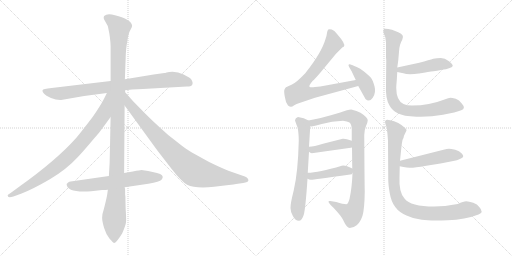
t = 0.00 s
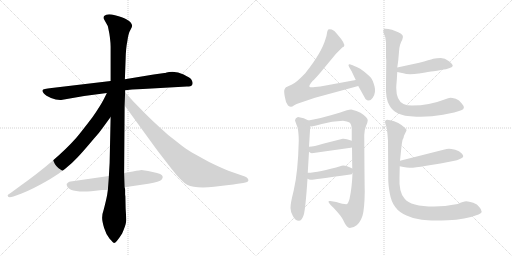
t = 2.49 s
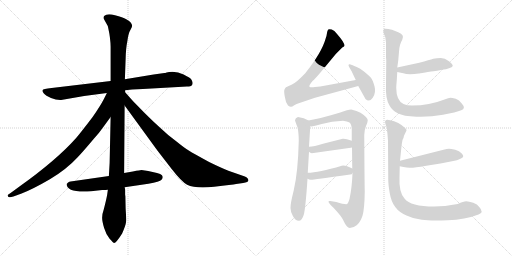
t = 4.98 s
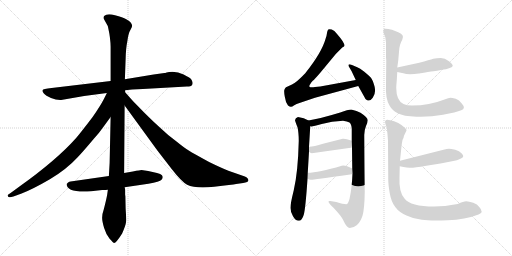
t = 7.47 s
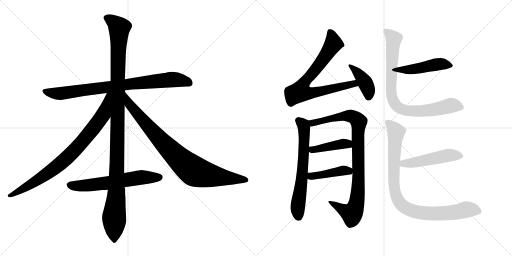
t = 9.96 s
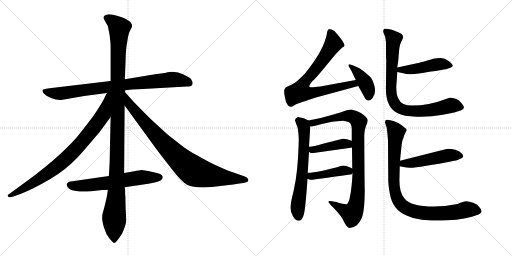
t = 12.45 s

The animated SVG that drew these frames (rendered in a browser with its animation timeline set to each time). Animation: 15 CSS @keyframes rules; one cycle of 12.45 s.

<svg version="1.1" viewBox="0 0 2048 1024" xmlns="http://www.w3.org/2000/svg">
  <g stroke="lightgray" stroke-dasharray="1,1" stroke-width="1" transform="scale(4, 4)">
    <line x1="0" y1="0" x2="256" y2="256"></line>
    <line x1="256" y1="0" x2="0" y2="256"></line>
    <line x1="128" y1="0" x2="128" y2="256"></line>
    <line x1="0" y1="128" x2="256" y2="128"></line>
    <line x1="256" y1="0" x2="512" y2="256"></line>
    <line x1="512" y1="0" x2="256" y2="256"></line>
    <line x1="384" y1="0" x2="384" y2="256"></line>
    <line x1="256" y1="128" x2="512" y2="128"></line>
  </g>
<g transform="scale(1, -1) translate(0, -850)">
   <style type="text/css">
    @keyframes keyframes0 {
      from {
       stroke: black;
       stroke-dashoffset: 844;
       stroke-width: 128;
       }
       73% {
       animation-timing-function: step-end;
       stroke: black;
       stroke-dashoffset: 0;
       stroke-width: 128;
       }
       to {
       stroke: black;
       stroke-width: 1024;
       }
       }
       #make-me-a-hanzi-animation-0 {
         animation: keyframes0 0.936849s both;
         animation-delay: 0.000000s;
         animation-timing-function: linear;
       }
    @keyframes keyframes1 {
      from {
       stroke: black;
       stroke-dashoffset: 1176;
       stroke-width: 128;
       }
       79% {
       animation-timing-function: step-end;
       stroke: black;
       stroke-dashoffset: 0;
       stroke-width: 128;
       }
       to {
       stroke: black;
       stroke-width: 1024;
       }
       }
       #make-me-a-hanzi-animation-1 {
         animation: keyframes1 1.207031s both;
         animation-delay: 0.936849s;
         animation-timing-function: linear;
       }
    @keyframes keyframes2 {
      from {
       stroke: black;
       stroke-dashoffset: 844;
       stroke-width: 128;
       }
       73% {
       animation-timing-function: step-end;
       stroke: black;
       stroke-dashoffset: 0;
       stroke-width: 128;
       }
       to {
       stroke: black;
       stroke-width: 1024;
       }
       }
       #make-me-a-hanzi-animation-2 {
         animation: keyframes2 0.936849s both;
         animation-delay: 2.143880s;
         animation-timing-function: linear;
       }
    @keyframes keyframes3 {
      from {
       stroke: black;
       stroke-dashoffset: 885;
       stroke-width: 128;
       }
       74% {
       animation-timing-function: step-end;
       stroke: black;
       stroke-dashoffset: 0;
       stroke-width: 128;
       }
       to {
       stroke: black;
       stroke-width: 1024;
       }
       }
       #make-me-a-hanzi-animation-3 {
         animation: keyframes3 0.970215s both;
         animation-delay: 3.080729s;
         animation-timing-function: linear;
       }
    @keyframes keyframes4 {
      from {
       stroke: black;
       stroke-dashoffset: 622;
       stroke-width: 128;
       }
       67% {
       animation-timing-function: step-end;
       stroke: black;
       stroke-dashoffset: 0;
       stroke-width: 128;
       }
       to {
       stroke: black;
       stroke-width: 1024;
       }
       }
       #make-me-a-hanzi-animation-4 {
         animation: keyframes4 0.756185s both;
         animation-delay: 4.050944s;
         animation-timing-function: linear;
       }
    @keyframes keyframes5 {
      from {
       stroke: black;
       stroke-dashoffset: 768;
       stroke-width: 128;
       }
       71% {
       animation-timing-function: step-end;
       stroke: black;
       stroke-dashoffset: 0;
       stroke-width: 128;
       }
       to {
       stroke: black;
       stroke-width: 1024;
       }
       }
       #make-me-a-hanzi-animation-5 {
         animation: keyframes5 0.875000s both;
         animation-delay: 4.807129s;
         animation-timing-function: linear;
       }
    @keyframes keyframes6 {
      from {
       stroke: black;
       stroke-dashoffset: 405;
       stroke-width: 128;
       }
       57% {
       animation-timing-function: step-end;
       stroke: black;
       stroke-dashoffset: 0;
       stroke-width: 128;
       }
       to {
       stroke: black;
       stroke-width: 1024;
       }
       }
       #make-me-a-hanzi-animation-6 {
         animation: keyframes6 0.579590s both;
         animation-delay: 5.682129s;
         animation-timing-function: linear;
       }
    @keyframes keyframes7 {
      from {
       stroke: black;
       stroke-dashoffset: 651;
       stroke-width: 128;
       }
       68% {
       animation-timing-function: step-end;
       stroke: black;
       stroke-dashoffset: 0;
       stroke-width: 128;
       }
       to {
       stroke: black;
       stroke-width: 1024;
       }
       }
       #make-me-a-hanzi-animation-7 {
         animation: keyframes7 0.779785s both;
         animation-delay: 6.261719s;
         animation-timing-function: linear;
       }
    @keyframes keyframes8 {
      from {
       stroke: black;
       stroke-dashoffset: 927;
       stroke-width: 128;
       }
       75% {
       animation-timing-function: step-end;
       stroke: black;
       stroke-dashoffset: 0;
       stroke-width: 128;
       }
       to {
       stroke: black;
       stroke-width: 1024;
       }
       }
       #make-me-a-hanzi-animation-8 {
         animation: keyframes8 1.004395s both;
         animation-delay: 7.041504s;
         animation-timing-function: linear;
       }
    @keyframes keyframes9 {
      from {
       stroke: black;
       stroke-dashoffset: 423;
       stroke-width: 128;
       }
       58% {
       animation-timing-function: step-end;
       stroke: black;
       stroke-dashoffset: 0;
       stroke-width: 128;
       }
       to {
       stroke: black;
       stroke-width: 1024;
       }
       }
       #make-me-a-hanzi-animation-9 {
         animation: keyframes9 0.594238s both;
         animation-delay: 8.045899s;
         animation-timing-function: linear;
       }
    @keyframes keyframes10 {
      from {
       stroke: black;
       stroke-dashoffset: 427;
       stroke-width: 128;
       }
       58% {
       animation-timing-function: step-end;
       stroke: black;
       stroke-dashoffset: 0;
       stroke-width: 128;
       }
       to {
       stroke: black;
       stroke-width: 1024;
       }
       }
       #make-me-a-hanzi-animation-10 {
         animation: keyframes10 0.597493s both;
         animation-delay: 8.640137s;
         animation-timing-function: linear;
       }
    @keyframes keyframes11 {
      from {
       stroke: black;
       stroke-dashoffset: 467;
       stroke-width: 128;
       }
       60% {
       animation-timing-function: step-end;
       stroke: black;
       stroke-dashoffset: 0;
       stroke-width: 128;
       }
       to {
       stroke: black;
       stroke-width: 1024;
       }
       }
       #make-me-a-hanzi-animation-11 {
         animation: keyframes11 0.630046s both;
         animation-delay: 9.237630s;
         animation-timing-function: linear;
       }
    @keyframes keyframes12 {
      from {
       stroke: black;
       stroke-dashoffset: 838;
       stroke-width: 128;
       }
       73% {
       animation-timing-function: step-end;
       stroke: black;
       stroke-dashoffset: 0;
       stroke-width: 128;
       }
       to {
       stroke: black;
       stroke-width: 1024;
       }
       }
       #make-me-a-hanzi-animation-12 {
         animation: keyframes12 0.931966s both;
         animation-delay: 9.867676s;
         animation-timing-function: linear;
       }
    @keyframes keyframes13 {
      from {
       stroke: black;
       stroke-dashoffset: 496;
       stroke-width: 128;
       }
       62% {
       animation-timing-function: step-end;
       stroke: black;
       stroke-dashoffset: 0;
       stroke-width: 128;
       }
       to {
       stroke: black;
       stroke-width: 1024;
       }
       }
       #make-me-a-hanzi-animation-13 {
         animation: keyframes13 0.653646s both;
         animation-delay: 10.799642s;
         animation-timing-function: linear;
       }
    @keyframes keyframes14 {
      from {
       stroke: black;
       stroke-dashoffset: 921;
       stroke-width: 128;
       }
       75% {
       animation-timing-function: step-end;
       stroke: black;
       stroke-dashoffset: 0;
       stroke-width: 128;
       }
       to {
       stroke: black;
       stroke-width: 1024;
       }
       }
       #make-me-a-hanzi-animation-14 {
         animation: keyframes14 0.999512s both;
         animation-delay: 11.453288s;
         animation-timing-function: linear;
       }
</style>
<path d="M 747.5 504.0 Q 764.5 504.0 767.5 509.0 Q 770.5 514.0 770.5 518.5 Q 770.5 523.0 766.5 530.5 Q 762.5 538.0 734.5 552.0 Q 706.5 566.0 676.5 562.0 L 666.5 560.0 Q 660.5 558.0 657.5 558.0 L 614.5 552.0 L 499.5 533.0 L 442.5 526.0 L 206.5 498.0 Q 171.5 494.0 170.0 489.5 Q 168.5 485.0 175.5 476.5 Q 182.5 468.0 204.0 458.5 Q 225.5 449.0 244.5 450.0 L 336.5 466.0 L 427.5 478.0 L 500.5 489.0 L 528.5 492.0 L 571.5 494.0 L 747.5 504.0 Z" fill="lightgray"></path> 
<path d="M 499.5 533.0 L 502.5 614.0 Q 503.5 658.0 509.5 686.0 Q 513.5 717.0 521.0 729.5 Q 528.5 742.0 528.5 747.0 Q 528.5 752.0 523.5 759.5 Q 518.5 767.0 505.0 773.5 Q 491.5 780.0 460.0 789.0 Q 428.5 798.0 416.5 786.0 Q 413.5 782.0 415.5 774.0 L 425.5 756.0 Q 431.5 747.0 432.5 740.0 L 437.5 715.0 L 439.5 701.0 Q 442.5 676.0 442.5 664.0 L 442.5 526.0 L 442.5 382.0 L 438.5 198.0 L 435.5 146.0 L 431.5 91.0 L 428.5 70.0 Q 424.5 49.0 415.5 14.0 Q 408.5 -6.0 408.5 -20.5 Q 408.5 -35.0 416.5 -61.5 Q 424.5 -88.0 438.5 -105.0 Q 453.5 -122.0 456.5 -122.0 Q 464.5 -122.0 488.5 -84.0 Q 502.5 -51.0 504.0 -38.5 Q 505.5 -26.0 502.5 16.0 L 501.5 65.0 L 500.5 71.0 L 500.5 90.0 Q 500.5 95.0 498.5 101.0 L 496.5 158.0 L 498.5 428.0 L 500.5 481.0 L 500.5 489.0 L 499.5 533.0 Z" fill="lightgray"></path> 
<path d="M 427.5 478.0 L 414.5 452.0 Q 400.5 425.0 370.5 382.0 Q 322.5 319.0 304.5 298.0 Q 225.5 209.0 76.5 103.0 L 46.5 81.0 Q 30.5 71.0 30.5 68.0 Q 30.5 56.0 53.5 64.0 L 86.5 76.0 Q 132.5 94.0 199.5 133.0 Q 265.5 172.0 311.5 222.0 Q 332.5 244.0 374.5 294.0 Q 397.5 319.0 412.5 341.0 L 442.5 382.0 C 523.5 493.0 440.5 505.0 427.5 478.0 Z" fill="lightgray"></path> 
<path d="M 498.5 428.0 L 629.5 248.0 L 687.5 173.0 Q 726.5 123.0 748.5 111.0 Q 781.5 95.0 856.5 103.0 Q 930.5 111.0 944.5 114.0 L 972.5 118.0 Q 993.5 121.0 993.5 128.0 Q 993.5 138.0 979.5 144.0 L 913.5 167.0 Q 881.5 180.0 836.5 202.0 Q 772.5 237.0 756.5 247.0 Q 740.5 256.0 703.5 286.0 Q 669.5 311.0 639.5 340.0 Q 612.5 364.0 579.5 397.0 L 532.5 445.0 L 500.5 481.0 C 480.5 503.0 480.5 452.0 498.5 428.0 Z" fill="lightgray"></path> 
<path d="M 435.5 146.0 L 282.5 124.0 Q 277.5 124.0 272.5 120.0 Q 267.5 116.0 266.5 114.0 Q 266.5 78.0 364.5 85.0 L 408.5 90.0 Q 424.5 90.0 431.5 91.0 L 498.5 101.0 L 593.5 115.0 Q 639.5 124.0 646.0 131.0 Q 652.5 138.0 650.5 144.0 Q 650.5 155.0 610.5 162.5 Q 570.5 170.0 566.0 170.0 Q 561.5 170.0 531.5 164.0 L 496.5 158.0 L 435.5 146.0 Z" fill="lightgray"></path> 
<path d="M 1423.0 530.0 L 1281.0 504.0 L 1260.0 502.0 Q 1242.0 499.0 1238.0 503.0 Q 1234.0 507.0 1251.0 527.0 Q 1257.0 531.0 1281.0 559.0 L 1344.0 635.0 L 1369.0 660.0 L 1376.0 664.0 Q 1384.0 673.0 1349.0 713.0 Q 1337.0 729.0 1327.0 732.0 Q 1316.0 735.0 1313.0 732.0 Q 1309.0 728.0 1308.0 718.0 Q 1307.0 708.0 1302.0 694.0 Q 1287.0 640.0 1221.0 557.0 Q 1187.0 521.0 1168.0 512.0 L 1144.0 501.0 Q 1140.0 498.0 1138.0 492.0 Q 1135.0 486.0 1139.0 464.0 Q 1142.0 441.0 1152.0 428.0 Q 1159.0 423.0 1163.0 423.0 Q 1167.0 422.0 1177.0 429.0 Q 1187.0 435.0 1195.0 437.0 L 1260.0 459.0 L 1433.0 506.0 C 1462.0 514.0 1453.0 535.0 1423.0 530.0 Z" fill="lightgray"></path> 
<path d="M 1406.0 566.0 L 1423.0 530.0 L 1433.0 506.0 L 1462.0 454.0 Q 1477.0 439.0 1491.0 459.0 Q 1505.0 479.0 1498.0 505.0 Q 1491.0 531.0 1482.0 541.0 Q 1473.0 550.0 1456.0 564.0 Q 1439.0 577.0 1429.0 581.0 L 1408.0 590.0 Q 1398.0 594.0 1395.0 592.0 Q 1392.0 589.0 1397.0 581.0 L 1406.0 566.0 Z" fill="lightgray"></path> 
<path d="M 1192.0 382.0 Q 1181.0 379.0 1180.0 369.0 Q 1182.0 361.0 1190.0 341.0 Q 1195.0 320.0 1195.0 286.0 Q 1192.0 161.0 1175.0 89.0 Q 1161.0 33.0 1162.0 18.0 Q 1162.0 2.0 1172.0 -15.0 Q 1182.0 -33.0 1195.0 -33.0 Q 1208.0 -33.0 1215.0 -9.0 Q 1222.0 14.0 1230.0 135.0 L 1231.0 159.0 L 1236.0 243.0 L 1236.0 263.0 L 1241.0 345.0 C 1242.0 364.0 1242.0 364.0 1234.0 368.0 Q 1217.0 379.0 1192.0 382.0 Z" fill="lightgray"></path> 
<path d="M 1410.0 158.0 Q 1408.0 100.0 1398.0 54.0 Q 1392.0 33.0 1385.0 33.0 Q 1373.0 33.0 1345.0 42.0 L 1321.0 46.0 Q 1301.0 50.0 1335.0 18.0 Q 1370.0 -19.0 1376.0 -37.0 Q 1387.0 -61.0 1399.0 -62.0 Q 1414.0 -62.0 1428.0 -50.0 Q 1441.0 -39.0 1450.0 -13.0 Q 1458.0 13.0 1459.0 84.0 Q 1458.0 121.0 1457.0 310.0 Q 1457.0 329.0 1464.0 346.0 Q 1471.0 362.0 1471.0 369.0 Q 1471.0 380.0 1442.0 399.0 Q 1428.0 407.0 1405.0 412.0 Q 1392.0 412.0 1361.0 400.0 Q 1279.0 375.0 1234.0 368.0 C 1204.0 363.0 1211.0 342.0 1241.0 345.0 Q 1247.0 342.0 1287.0 354.0 Q 1327.0 365.0 1372.0 367.0 Q 1389.0 365.0 1398.0 360.0 Q 1406.0 354.0 1407.0 334.0 L 1407.0 287.0 L 1408.0 261.0 L 1409.0 176.0 L 1410.0 158.0 Z" fill="lightgray"></path> 
<path d="M 1247.0 237.0 L 1403.0 259.0 Q 1406.0 259.0 1408.0 261.0 C 1436.0 272.0 1435.0 277.0 1407.0 287.0 Q 1383.0 296.0 1371.0 295.0 L 1292.0 275.0 Q 1256.0 264.0 1236.0 263.0 C 1213.0 261.0 1213.0 261.0 1236.0 243.0 Q 1241.0 238.0 1247.0 237.0 Z" fill="lightgray"></path> 
<path d="M 1230.0 135.0 Q 1238.0 130.0 1245.0 131.0 Q 1251.0 131.0 1401.0 152.0 Q 1408.0 152.0 1410.0 158.0 C 1420.0 171.0 1420.0 171.0 1409.0 176.0 Q 1380.0 191.0 1367.0 187.0 Q 1273.0 159.0 1231.0 159.0 C 1201.0 158.0 1203.0 149.0 1230.0 135.0 Z" fill="lightgray"></path> 
<path d="M 1677.0 599.0 L 1589.0 580.0 C 1560.0 574.0 1560.0 568.0 1589.0 562.0 L 1613.0 557.0 Q 1633.0 549.0 1676.0 556.0 Q 1718.0 563.0 1734.0 565.0 Q 1750.0 567.0 1759.0 569.0 L 1775.0 572.0 Q 1782.0 572.0 1796.0 577.0 Q 1809.0 581.0 1811.0 586.0 Q 1812.0 592.0 1796.0 605.0 Q 1779.0 618.0 1763.0 618.0 Q 1747.0 618.0 1733.0 615.0 Q 1719.0 611.0 1677.0 599.0 Z" fill="lightgray"></path> 
<path d="M 1589.0 580.0 L 1593.0 608.0 L 1596.0 643.0 Q 1597.0 671.0 1609.0 691.0 Q 1620.0 711.0 1593.0 721.0 L 1568.0 731.0 Q 1541.0 738.0 1536.0 734.0 Q 1531.0 729.0 1534.0 719.0 L 1541.0 702.0 L 1544.0 680.0 L 1544.0 620.0 Q 1545.0 612.0 1545.0 606.0 L 1544.0 512.0 Q 1541.0 456.0 1558.0 428.0 Q 1568.0 409.0 1591.0 397.0 Q 1613.0 385.0 1666.0 383.0 Q 1719.0 381.0 1772.0 391.0 Q 1825.0 401.0 1845.0 409.0 Q 1865.0 416.0 1847.0 436.0 Q 1837.0 450.0 1823.0 455.0 Q 1808.0 459.0 1802.0 459.0 Q 1795.0 459.0 1778.0 452.0 Q 1717.0 428.0 1648.0 428.0 Q 1628.0 428.0 1614.0 434.0 Q 1585.0 448.0 1585.0 498.0 Q 1585.0 506.0 1587.0 528.0 L 1589.0 562.0 L 1589.0 580.0 Z" fill="lightgray"></path> 
<path d="M 1599.0 185.0 L 1614.0 182.0 Q 1626.0 179.0 1639.0 179.0 Q 1652.0 178.0 1705.0 187.0 L 1762.0 196.0 L 1813.0 206.0 Q 1827.0 208.0 1844.0 216.0 Q 1861.0 223.0 1846.0 237.0 Q 1838.0 246.0 1821.0 251.0 Q 1803.0 255.0 1796.0 255.0 Q 1788.0 255.0 1774.0 251.0 L 1600.0 207.0 C 1571.0 200.0 1570.0 191.0 1599.0 185.0 Z" fill="lightgray"></path> 
<path d="M 1831.0 34.0 Q 1777.0 24.0 1737.0 24.0 Q 1642.0 24.0 1618.0 56.0 Q 1595.0 81.0 1598.0 141.0 L 1599.0 185.0 L 1600.0 207.0 L 1606.0 265.0 Q 1608.0 281.0 1610.0 290.0 Q 1615.0 299.0 1616.0 307.0 L 1626.0 328.0 Q 1628.0 333.0 1618.0 340.0 Q 1609.0 349.0 1593.0 358.0 Q 1576.0 366.0 1561.0 369.0 Q 1547.0 374.0 1543.0 369.0 Q 1538.0 365.0 1541.0 357.0 Q 1543.0 349.0 1546.0 342.0 Q 1548.0 335.0 1550.0 312.0 L 1552.0 287.0 L 1553.0 131.0 Q 1553.0 111.0 1559.0 77.0 Q 1565.0 42.0 1581.0 22.0 Q 1596.0 1.0 1626.0 -12.0 Q 1652.0 -25.0 1687.0 -29.0 Q 1721.0 -34.0 1791.0 -31.0 Q 1860.0 -29.0 1914.0 -8.0 Q 1937.0 1.0 1917.0 22.0 Q 1910.0 33.0 1893.0 39.0 Q 1875.0 44.0 1865.0 45.0 Q 1854.0 45.0 1831.0 34.0 Z" fill="lightgray"></path> 
      <clipPath id="make-me-a-hanzi-clip-0">
      <path d="M 747.5 504.0 Q 764.5 504.0 767.5 509.0 Q 770.5 514.0 770.5 518.5 Q 770.5 523.0 766.5 530.5 Q 762.5 538.0 734.5 552.0 Q 706.5 566.0 676.5 562.0 L 666.5 560.0 Q 660.5 558.0 657.5 558.0 L 614.5 552.0 L 499.5 533.0 L 442.5 526.0 L 206.5 498.0 Q 171.5 494.0 170.0 489.5 Q 168.5 485.0 175.5 476.5 Q 182.5 468.0 204.0 458.5 Q 225.5 449.0 244.5 450.0 L 336.5 466.0 L 427.5 478.0 L 500.5 489.0 L 528.5 492.0 L 571.5 494.0 L 747.5 504.0 Z" fill="lightgray"></path>
      </clipPath>
      <path clip-path="url(#make-me-a-hanzi-clip-0)" d="M 176.5 485.0 L 239.5 476.0 L 685.5 532.0 L 731.5 528.0 L 758.5 517.0 " fill="none" id="make-me-a-hanzi-animation-0" stroke-dasharray="716 1432" stroke-linecap="round"></path>

      <clipPath id="make-me-a-hanzi-clip-1">
      <path d="M 499.5 533.0 L 502.5 614.0 Q 503.5 658.0 509.5 686.0 Q 513.5 717.0 521.0 729.5 Q 528.5 742.0 528.5 747.0 Q 528.5 752.0 523.5 759.5 Q 518.5 767.0 505.0 773.5 Q 491.5 780.0 460.0 789.0 Q 428.5 798.0 416.5 786.0 Q 413.5 782.0 415.5 774.0 L 425.5 756.0 Q 431.5 747.0 432.5 740.0 L 437.5 715.0 L 439.5 701.0 Q 442.5 676.0 442.5 664.0 L 442.5 526.0 L 442.5 382.0 L 438.5 198.0 L 435.5 146.0 L 431.5 91.0 L 428.5 70.0 Q 424.5 49.0 415.5 14.0 Q 408.5 -6.0 408.5 -20.5 Q 408.5 -35.0 416.5 -61.5 Q 424.5 -88.0 438.5 -105.0 Q 453.5 -122.0 456.5 -122.0 Q 464.5 -122.0 488.5 -84.0 Q 502.5 -51.0 504.0 -38.5 Q 505.5 -26.0 502.5 16.0 L 501.5 65.0 L 500.5 71.0 L 500.5 90.0 Q 500.5 95.0 498.5 101.0 L 496.5 158.0 L 498.5 428.0 L 500.5 481.0 L 500.5 489.0 L 499.5 533.0 Z" fill="lightgray"></path>
      </clipPath>
      <path clip-path="url(#make-me-a-hanzi-clip-1)" d="M 427.5 779.0 L 446.5 769.0 L 477.5 738.0 L 465.5 76.0 L 456.5 -14.0 L 456.5 -116.0 " fill="none" id="make-me-a-hanzi-animation-1" stroke-dasharray="1048 2096" stroke-linecap="round"></path>

      <clipPath id="make-me-a-hanzi-clip-2">
      <path d="M 427.5 478.0 L 414.5 452.0 Q 400.5 425.0 370.5 382.0 Q 322.5 319.0 304.5 298.0 Q 225.5 209.0 76.5 103.0 L 46.5 81.0 Q 30.5 71.0 30.5 68.0 Q 30.5 56.0 53.5 64.0 L 86.5 76.0 Q 132.5 94.0 199.5 133.0 Q 265.5 172.0 311.5 222.0 Q 332.5 244.0 374.5 294.0 Q 397.5 319.0 412.5 341.0 L 442.5 382.0 C 523.5 493.0 440.5 505.0 427.5 478.0 Z" fill="lightgray"></path>
      </clipPath>
      <path clip-path="url(#make-me-a-hanzi-clip-2)" d="M 435.5 473.0 L 413.5 392.0 L 334.5 289.0 L 283.5 234.0 L 179.5 148.0 L 36.5 67.0 " fill="none" id="make-me-a-hanzi-animation-2" stroke-dasharray="716 1432" stroke-linecap="round"></path>

      <clipPath id="make-me-a-hanzi-clip-3">
      <path d="M 498.5 428.0 L 629.5 248.0 L 687.5 173.0 Q 726.5 123.0 748.5 111.0 Q 781.5 95.0 856.5 103.0 Q 930.5 111.0 944.5 114.0 L 972.5 118.0 Q 993.5 121.0 993.5 128.0 Q 993.5 138.0 979.5 144.0 L 913.5 167.0 Q 881.5 180.0 836.5 202.0 Q 772.5 237.0 756.5 247.0 Q 740.5 256.0 703.5 286.0 Q 669.5 311.0 639.5 340.0 Q 612.5 364.0 579.5 397.0 L 532.5 445.0 L 500.5 481.0 C 480.5 503.0 480.5 452.0 498.5 428.0 Z" fill="lightgray"></path>
      </clipPath>
      <path clip-path="url(#make-me-a-hanzi-clip-3)" d="M 502.5 474.0 L 517.5 432.0 L 600.5 335.0 L 721.5 209.0 L 768.5 171.0 L 823.5 151.0 L 985.5 130.0 " fill="none" id="make-me-a-hanzi-animation-3" stroke-dasharray="757 1514" stroke-linecap="round"></path>

      <clipPath id="make-me-a-hanzi-clip-4">
      <path d="M 435.5 146.0 L 282.5 124.0 Q 277.5 124.0 272.5 120.0 Q 267.5 116.0 266.5 114.0 Q 266.5 78.0 364.5 85.0 L 408.5 90.0 Q 424.5 90.0 431.5 91.0 L 498.5 101.0 L 593.5 115.0 Q 639.5 124.0 646.0 131.0 Q 652.5 138.0 650.5 144.0 Q 650.5 155.0 610.5 162.5 Q 570.5 170.0 566.0 170.0 Q 561.5 170.0 531.5 164.0 L 496.5 158.0 L 435.5 146.0 Z" fill="lightgray"></path>
      </clipPath>
      <path clip-path="url(#make-me-a-hanzi-clip-4)" d="M 275.5 111.0 L 350.5 107.0 L 559.5 140.0 L 638.5 141.0 " fill="none" id="make-me-a-hanzi-animation-4" stroke-dasharray="494 988" stroke-linecap="round"></path>

      <clipPath id="make-me-a-hanzi-clip-5">
      <path d="M 1423.0 530.0 L 1281.0 504.0 L 1260.0 502.0 Q 1242.0 499.0 1238.0 503.0 Q 1234.0 507.0 1251.0 527.0 Q 1257.0 531.0 1281.0 559.0 L 1344.0 635.0 L 1369.0 660.0 L 1376.0 664.0 Q 1384.0 673.0 1349.0 713.0 Q 1337.0 729.0 1327.0 732.0 Q 1316.0 735.0 1313.0 732.0 Q 1309.0 728.0 1308.0 718.0 Q 1307.0 708.0 1302.0 694.0 Q 1287.0 640.0 1221.0 557.0 Q 1187.0 521.0 1168.0 512.0 L 1144.0 501.0 Q 1140.0 498.0 1138.0 492.0 Q 1135.0 486.0 1139.0 464.0 Q 1142.0 441.0 1152.0 428.0 Q 1159.0 423.0 1163.0 423.0 Q 1167.0 422.0 1177.0 429.0 Q 1187.0 435.0 1195.0 437.0 L 1260.0 459.0 L 1433.0 506.0 C 1462.0 514.0 1453.0 535.0 1423.0 530.0 Z" fill="lightgray"></path>
      </clipPath>
      <path clip-path="url(#make-me-a-hanzi-clip-5)" d="M 1320.0 722.0 L 1328.0 706.0 L 1332.0 672.0 L 1268.0 579.0 L 1218.0 522.0 L 1201.0 483.0 L 1246.0 478.0 L 1415.0 515.0 L 1424.0 509.0 " fill="none" id="make-me-a-hanzi-animation-5" stroke-dasharray="640 1280" stroke-linecap="round"></path>

      <clipPath id="make-me-a-hanzi-clip-6">
      <path d="M 1406.0 566.0 L 1423.0 530.0 L 1433.0 506.0 L 1462.0 454.0 Q 1477.0 439.0 1491.0 459.0 Q 1505.0 479.0 1498.0 505.0 Q 1491.0 531.0 1482.0 541.0 Q 1473.0 550.0 1456.0 564.0 Q 1439.0 577.0 1429.0 581.0 L 1408.0 590.0 Q 1398.0 594.0 1395.0 592.0 Q 1392.0 589.0 1397.0 581.0 L 1406.0 566.0 Z" fill="lightgray"></path>
      </clipPath>
      <path clip-path="url(#make-me-a-hanzi-clip-6)" d="M 1401.0 587.0 L 1437.0 553.0 L 1460.0 520.0 L 1473.0 493.0 L 1475.0 464.0 " fill="none" id="make-me-a-hanzi-animation-6" stroke-dasharray="277 554" stroke-linecap="round"></path>

      <clipPath id="make-me-a-hanzi-clip-7">
      <path d="M 1192.0 382.0 Q 1181.0 379.0 1180.0 369.0 Q 1182.0 361.0 1190.0 341.0 Q 1195.0 320.0 1195.0 286.0 Q 1192.0 161.0 1175.0 89.0 Q 1161.0 33.0 1162.0 18.0 Q 1162.0 2.0 1172.0 -15.0 Q 1182.0 -33.0 1195.0 -33.0 Q 1208.0 -33.0 1215.0 -9.0 Q 1222.0 14.0 1230.0 135.0 L 1231.0 159.0 L 1236.0 243.0 L 1236.0 263.0 L 1241.0 345.0 C 1242.0 364.0 1242.0 364.0 1234.0 368.0 Q 1217.0 379.0 1192.0 382.0 Z" fill="lightgray"></path>
      </clipPath>
      <path clip-path="url(#make-me-a-hanzi-clip-7)" d="M 1194.0 368.0 L 1215.0 344.0 L 1217.0 285.0 L 1207.0 125.0 L 1191.0 27.0 L 1194.0 -17.0 " fill="none" id="make-me-a-hanzi-animation-7" stroke-dasharray="523 1046" stroke-linecap="round"></path>

      <clipPath id="make-me-a-hanzi-clip-8">
      <path d="M 1410.0 158.0 Q 1408.0 100.0 1398.0 54.0 Q 1392.0 33.0 1385.0 33.0 Q 1373.0 33.0 1345.0 42.0 L 1321.0 46.0 Q 1301.0 50.0 1335.0 18.0 Q 1370.0 -19.0 1376.0 -37.0 Q 1387.0 -61.0 1399.0 -62.0 Q 1414.0 -62.0 1428.0 -50.0 Q 1441.0 -39.0 1450.0 -13.0 Q 1458.0 13.0 1459.0 84.0 Q 1458.0 121.0 1457.0 310.0 Q 1457.0 329.0 1464.0 346.0 Q 1471.0 362.0 1471.0 369.0 Q 1471.0 380.0 1442.0 399.0 Q 1428.0 407.0 1405.0 412.0 Q 1392.0 412.0 1361.0 400.0 Q 1279.0 375.0 1234.0 368.0 C 1204.0 363.0 1211.0 342.0 1241.0 345.0 Q 1247.0 342.0 1287.0 354.0 Q 1327.0 365.0 1372.0 367.0 Q 1389.0 365.0 1398.0 360.0 Q 1406.0 354.0 1407.0 334.0 L 1407.0 287.0 L 1408.0 261.0 L 1409.0 176.0 L 1410.0 158.0 Z" fill="lightgray"></path>
      </clipPath>
      <path clip-path="url(#make-me-a-hanzi-clip-8)" d="M 1240.0 364.0 L 1254.0 358.0 L 1273.0 360.0 L 1338.0 380.0 L 1393.0 387.0 L 1417.0 381.0 L 1435.0 363.0 L 1433.0 109.0 L 1420.0 16.0 L 1408.0 -4.0 L 1325.0 34.0 " fill="none" id="make-me-a-hanzi-animation-8" stroke-dasharray="799 1598" stroke-linecap="round"></path>

      <clipPath id="make-me-a-hanzi-clip-9">
      <path d="M 1247.0 237.0 L 1403.0 259.0 Q 1406.0 259.0 1408.0 261.0 C 1436.0 272.0 1435.0 277.0 1407.0 287.0 Q 1383.0 296.0 1371.0 295.0 L 1292.0 275.0 Q 1256.0 264.0 1236.0 263.0 C 1213.0 261.0 1213.0 261.0 1236.0 243.0 Q 1241.0 238.0 1247.0 237.0 Z" fill="lightgray"></path>
      </clipPath>
      <path clip-path="url(#make-me-a-hanzi-clip-9)" d="M 1242.0 258.0 L 1250.0 251.0 L 1369.0 275.0 L 1403.0 267.0 " fill="none" id="make-me-a-hanzi-animation-9" stroke-dasharray="295 590" stroke-linecap="round"></path>

      <clipPath id="make-me-a-hanzi-clip-10">
      <path d="M 1230.0 135.0 Q 1238.0 130.0 1245.0 131.0 Q 1251.0 131.0 1401.0 152.0 Q 1408.0 152.0 1410.0 158.0 C 1420.0 171.0 1420.0 171.0 1409.0 176.0 Q 1380.0 191.0 1367.0 187.0 Q 1273.0 159.0 1231.0 159.0 C 1201.0 158.0 1203.0 149.0 1230.0 135.0 Z" fill="lightgray"></path>
      </clipPath>
      <path clip-path="url(#make-me-a-hanzi-clip-10)" d="M 1236.0 153.0 L 1245.0 145.0 L 1373.0 168.0 L 1401.0 162.0 " fill="none" id="make-me-a-hanzi-animation-10" stroke-dasharray="299 598" stroke-linecap="round"></path>

      <clipPath id="make-me-a-hanzi-clip-11">
      <path d="M 1677.0 599.0 L 1589.0 580.0 C 1560.0 574.0 1560.0 568.0 1589.0 562.0 L 1613.0 557.0 Q 1633.0 549.0 1676.0 556.0 Q 1718.0 563.0 1734.0 565.0 Q 1750.0 567.0 1759.0 569.0 L 1775.0 572.0 Q 1782.0 572.0 1796.0 577.0 Q 1809.0 581.0 1811.0 586.0 Q 1812.0 592.0 1796.0 605.0 Q 1779.0 618.0 1763.0 618.0 Q 1747.0 618.0 1733.0 615.0 Q 1719.0 611.0 1677.0 599.0 Z" fill="lightgray"></path>
      </clipPath>
      <path clip-path="url(#make-me-a-hanzi-clip-11)" d="M 1596.0 567.0 L 1682.0 577.0 L 1756.0 594.0 L 1804.0 588.0 " fill="none" id="make-me-a-hanzi-animation-11" stroke-dasharray="339 678" stroke-linecap="round"></path>

      <clipPath id="make-me-a-hanzi-clip-12">
      <path d="M 1589.0 580.0 L 1593.0 608.0 L 1596.0 643.0 Q 1597.0 671.0 1609.0 691.0 Q 1620.0 711.0 1593.0 721.0 L 1568.0 731.0 Q 1541.0 738.0 1536.0 734.0 Q 1531.0 729.0 1534.0 719.0 L 1541.0 702.0 L 1544.0 680.0 L 1544.0 620.0 Q 1545.0 612.0 1545.0 606.0 L 1544.0 512.0 Q 1541.0 456.0 1558.0 428.0 Q 1568.0 409.0 1591.0 397.0 Q 1613.0 385.0 1666.0 383.0 Q 1719.0 381.0 1772.0 391.0 Q 1825.0 401.0 1845.0 409.0 Q 1865.0 416.0 1847.0 436.0 Q 1837.0 450.0 1823.0 455.0 Q 1808.0 459.0 1802.0 459.0 Q 1795.0 459.0 1778.0 452.0 Q 1717.0 428.0 1648.0 428.0 Q 1628.0 428.0 1614.0 434.0 Q 1585.0 448.0 1585.0 498.0 Q 1585.0 506.0 1587.0 528.0 L 1589.0 562.0 L 1589.0 580.0 Z" fill="lightgray"></path>
      </clipPath>
      <path clip-path="url(#make-me-a-hanzi-clip-12)" d="M 1541.0 726.0 L 1575.0 694.0 L 1565.0 473.0 L 1586.0 426.0 L 1613.0 411.0 L 1657.0 405.0 L 1746.0 413.0 L 1803.0 428.0 L 1842.0 423.0 " fill="none" id="make-me-a-hanzi-animation-12" stroke-dasharray="710 1420" stroke-linecap="round"></path>

      <clipPath id="make-me-a-hanzi-clip-13">
      <path d="M 1599.0 185.0 L 1614.0 182.0 Q 1626.0 179.0 1639.0 179.0 Q 1652.0 178.0 1705.0 187.0 L 1762.0 196.0 L 1813.0 206.0 Q 1827.0 208.0 1844.0 216.0 Q 1861.0 223.0 1846.0 237.0 Q 1838.0 246.0 1821.0 251.0 Q 1803.0 255.0 1796.0 255.0 Q 1788.0 255.0 1774.0 251.0 L 1600.0 207.0 C 1571.0 200.0 1570.0 191.0 1599.0 185.0 Z" fill="lightgray"></path>
      </clipPath>
      <path clip-path="url(#make-me-a-hanzi-clip-13)" d="M 1608.0 190.0 L 1614.0 196.0 L 1692.0 206.0 L 1794.0 229.0 L 1842.0 227.0 " fill="none" id="make-me-a-hanzi-animation-13" stroke-dasharray="368 736" stroke-linecap="round"></path>

      <clipPath id="make-me-a-hanzi-clip-14">
      <path d="M 1831.0 34.0 Q 1777.0 24.0 1737.0 24.0 Q 1642.0 24.0 1618.0 56.0 Q 1595.0 81.0 1598.0 141.0 L 1599.0 185.0 L 1600.0 207.0 L 1606.0 265.0 Q 1608.0 281.0 1610.0 290.0 Q 1615.0 299.0 1616.0 307.0 L 1626.0 328.0 Q 1628.0 333.0 1618.0 340.0 Q 1609.0 349.0 1593.0 358.0 Q 1576.0 366.0 1561.0 369.0 Q 1547.0 374.0 1543.0 369.0 Q 1538.0 365.0 1541.0 357.0 Q 1543.0 349.0 1546.0 342.0 Q 1548.0 335.0 1550.0 312.0 L 1552.0 287.0 L 1553.0 131.0 Q 1553.0 111.0 1559.0 77.0 Q 1565.0 42.0 1581.0 22.0 Q 1596.0 1.0 1626.0 -12.0 Q 1652.0 -25.0 1687.0 -29.0 Q 1721.0 -34.0 1791.0 -31.0 Q 1860.0 -29.0 1914.0 -8.0 Q 1937.0 1.0 1917.0 22.0 Q 1910.0 33.0 1893.0 39.0 Q 1875.0 44.0 1865.0 45.0 Q 1854.0 45.0 1831.0 34.0 Z" fill="lightgray"></path>
      </clipPath>
      <path clip-path="url(#make-me-a-hanzi-clip-14)" d="M 1550.0 362.0 L 1584.0 322.0 L 1575.0 186.0 L 1577.0 103.0 L 1587.0 60.0 L 1611.0 26.0 L 1655.0 5.0 L 1717.0 -4.0 L 1798.0 -2.0 L 1866.0 12.0 L 1911.0 7.0 " fill="none" id="make-me-a-hanzi-animation-14" stroke-dasharray="793 1586" stroke-linecap="round"></path>

</g>
</svg>
